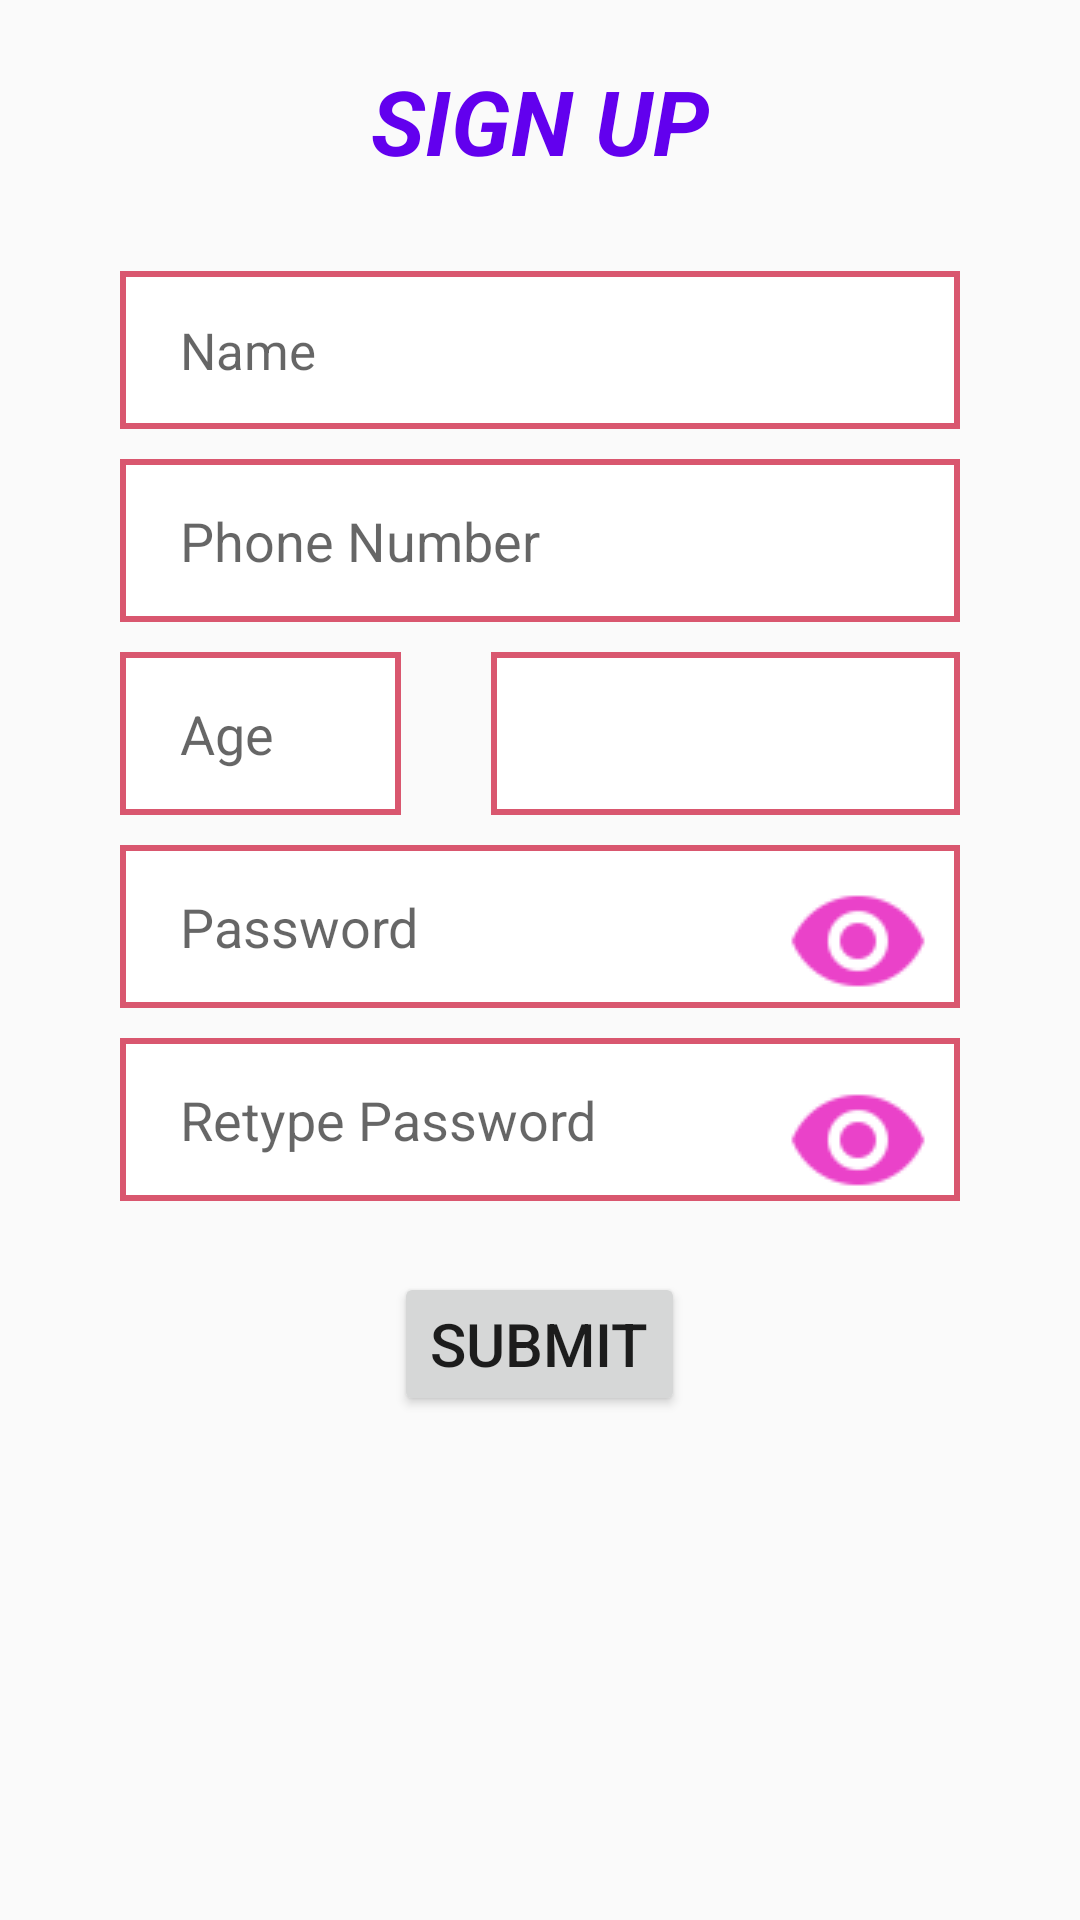

Layout XML and referenced resources for this Android screen:
<!-- AndroidManifest.xml: application theme AppTheme -->
<!-- res/layout/activity_sign_up.xml -->
<?xml version="1.0" encoding="utf-8"?>

<ScrollView xmlns:android="http://schemas.android.com/apk/res/android"
    xmlns:app="http://schemas.android.com/apk/res-auto"
    xmlns:tools="http://schemas.android.com/tools"
    android:layout_width="match_parent"
    android:layout_height="match_parent"
    tools:context=".SignUpActivity">

    <LinearLayout
        android:layout_width="match_parent"
        android:layout_height="match_parent"
        android:orientation="vertical">

        <TextView
            android:layout_width="match_parent"
            android:layout_height="wrap_content"
            android:text="SIGN UP"
            android:textSize="30dp"
            android:textStyle="bold|italic"
            android:gravity="center_horizontal"
            android:layout_marginTop="20dp"
            android:textColor="@color/colorPrimary"
            android:fontFamily="sans-serif"/>

        <EditText
            android:id="@+id/name"
            android:layout_width="match_parent"
            android:layout_height="wrap_content"
            android:layout_marginTop="30dp"
            android:layout_marginLeft="40dp"
            android:inputType="text"
            android:layout_marginRight="40dp"
            android:singleLine="true"
            android:textSize="17sp"
            android:layout_marginBottom="10dp"
            android:background="@drawable/writer_style"
            android:hint="Name"/>


        <EditText
            android:id="@+id/number"
            android:layout_width="match_parent"
            android:layout_height="wrap_content"
            android:inputType="text"
            android:layout_marginLeft="40dp"
            android:layout_marginRight="40dp"
            android:singleLine="true"
            android:layout_marginBottom="10dp"
            android:background="@drawable/writer_style"
            android:hint="Phone Number"/>

        <LinearLayout
            android:layout_width="match_parent"
            android:layout_height="wrap_content"
            android:orientation="horizontal"
            android:weightSum="4"
            android:layout_marginLeft="40dp"
            android:layout_marginRight="40dp">

            <EditText
                android:id="@+id/age"
                android:layout_width="0dp"
                android:layout_height="wrap_content"
                android:inputType="textPassword"
                android:singleLine="true"
                android:layout_marginBottom="10dp"
                android:layout_weight="1.5"
                android:background="@drawable/writer_style"
                android:hint="Age"/>

            <Spinner
                android:id="@+id/gender"
                android:layout_width="0dp"
                android:layout_height="match_parent"
                android:inputType="textPassword"
                android:layout_weight="2.5"
                android:layout_marginLeft="30dp"
                android:singleLine="true"
                android:layout_marginBottom="10dp"
                android:background="@drawable/writer_style"
                android:hint="Age"/>

        </LinearLayout>

        <RelativeLayout
            android:layout_width="match_parent"
            android:layout_height="wrap_content">

            <EditText
                android:id="@+id/password"
                android:layout_width="match_parent"
                android:layout_height="wrap_content"
                android:inputType="textPassword"
                android:layout_marginLeft="40dp"
                android:layout_marginRight="40dp"
                android:singleLine="true"
                android:layout_marginBottom="10dp"
                android:background="@drawable/writer_style"
                android:hint="Password"/>

            <ImageView
                android:id="@+id/toggle"
                android:layout_width="wrap_content"
                android:layout_height="wrap_content"
                android:layout_alignEnd="@+id/password"
                android:layout_alignRight="@+id/password"
                android:layout_centerVertical="true"
                android:layout_marginEnd="10dp"
                android:layout_marginRight="10dp"
                android:tag="visible_on"
                android:src="@drawable/visible" />

        </RelativeLayout>

        <RelativeLayout
            android:layout_width="match_parent"
            android:layout_height="wrap_content">

            <EditText
                android:id="@+id/repassword"
                android:layout_width="match_parent"
                android:layout_height="wrap_content"
                android:inputType="textPassword"
                android:layout_marginLeft="40dp"
                android:layout_marginRight="40dp"
                android:singleLine="true"
                android:background="@drawable/writer_style"
                android:hint="Retype Password"/>

            <ImageView
                android:id="@+id/toggle1"
                android:layout_width="wrap_content"
                android:layout_height="wrap_content"
                android:layout_alignEnd="@+id/repassword"
                android:layout_alignRight="@+id/repassword"
                android:layout_centerVertical="true"
                android:layout_marginEnd="10dp"
                android:layout_marginRight="10dp"
                android:layout_marginBottom="20dp"
                android:tag="visible_on"
                android:src="@drawable/visible" />

        </RelativeLayout>

        <Button
            android:id="@+id/submit"
            android:layout_width="wrap_content"
            android:layout_height="wrap_content"
            android:text="SUBMIT"
            android:layout_gravity="center"
            android:textSize="20sp"
            android:layout_marginTop="10dp"
            android:textAllCaps="false"/>

    </LinearLayout>

</ScrollView>
<!-- resources referenced by this layout -->
<resources>
  <!-- drawable visible: png bitmap (drawable, 1032 bytes) -->
  <!-- drawable writer_style (drawable) -->
  <?xml version="1.0" encoding="utf-8"?>
  
  <shape xmlns:android="http://schemas.android.com/apk/res/android"
      android:shape="rectangle">
  
      <solid android:color="#fff" />
      <stroke android:color="#d9576f"
          android:width="2dp"/>
  
  
      <padding
          android:left="20dp"
          android:right="20dp"
          android:top="15dp"
          android:bottom="15dp"/>
  
  </shape>
  <style name="AppTheme" parent="Theme.AppCompat.Light.DarkActionBar">
          
          <item name="colorPrimary">@color/colorPrimary</item>
          <item name="colorPrimaryDark">@color/colorPrimaryDark</item>
          <item name="colorAccent">@color/colorAccent</item>
      </style>
  <!-- not gathered from this repository: default colours our renderer supplied (Android Studio template values) -->
  <color name="colorPrimary">#FF6200EE</color>
  <color name="colorPrimaryDark">#FF3700B3</color>
  <color name="colorAccent">#FF03DAC5</color>
</resources>
